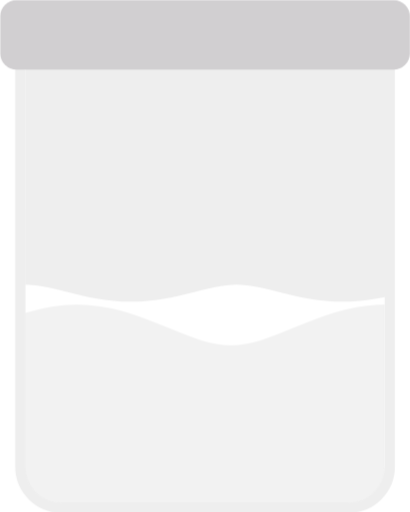
t = 0.00 s
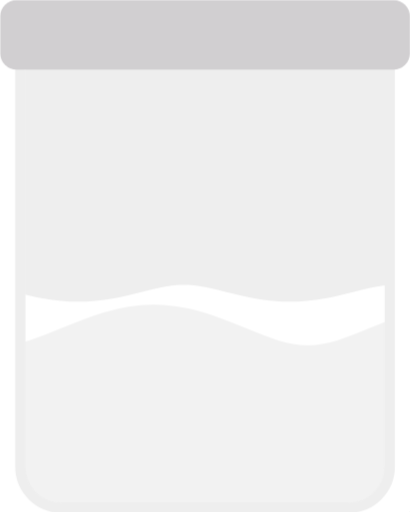
t = 0.25 s
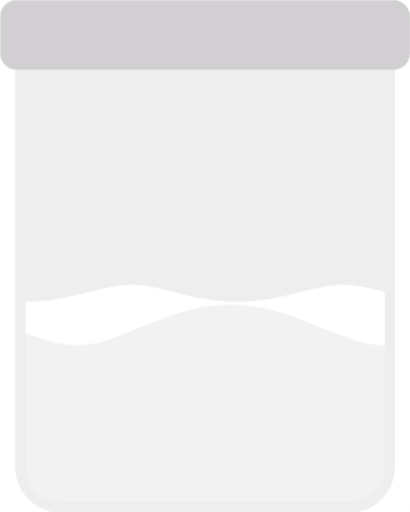
t = 0.50 s
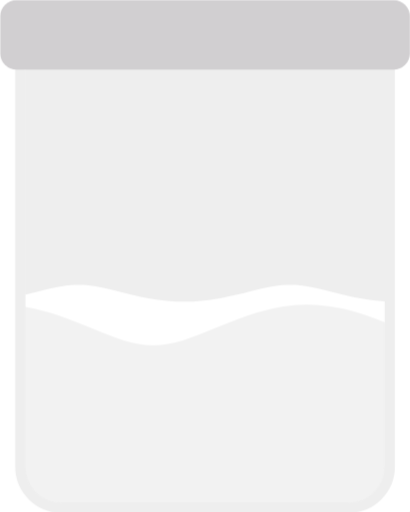
t = 0.75 s

The animated SVG that drew these frames (rendered in a browser with its animation timeline set to each time). Animation: 2 CSS @keyframes rules; one cycle of 1.00 s, repeats indefinitely.

<?xml version="1.0" encoding="UTF-8" standalone="no"?>
<!-- Created with Keyshape -->
<svg xmlns="http://www.w3.org/2000/svg" viewBox="0 0 200 250" text-rendering="geometricPrecision" shape-rendering="geometricPrecision" style="white-space: pre;">
    <defs>
        <mask id="Mask-1" style="mask-type: alpha;">
            <path id="path7558" d="M780.592,965.729M863.176,973.24C836.852,969.485,810.527,965.729,780.516,965.729M863.17,973.239C889.495,976.994,915.819,980.75,945.829,980.75M1028.41,973.239C1002.09,976.994,975.763,980.75,945.753,980.75M1028.4,973.241C1054.73,969.486,1081.05,965.73,1111.06,965.73M1193.64,973.241C1167.32,969.486,1140.99,965.73,1110.98,965.73M1193.63,973.24C1219.95,976.996,1246.28,980.751,1276.29,980.751M1358.88,973.24C1332.56,976.995,1306.23,980.751,1276.22,980.751M1358.87,973.241C1385.19,969.485,1411.52,965.73,1441.53,965.73M1524.12,973.241C1497.79,969.486,1471.47,965.73,1441.46,965.73M1524.11,973.24C1550.44,976.995,1576.76,980.751,1606.77,980.751M1689.35,973.24C1663.02,976.995,1636.71,980.751,1606.7,980.751M1689.34,973.241C1715.67,969.486,1742,965.731,1772,965.731M1771.92,965.731" fill="none" fill-opacity="0.75" fill-rule="evenodd" stroke="#dd00da" stroke-dasharray="none" stroke-linecap="butt" stroke-linejoin="miter" stroke-miterlimit="4" stroke-opacity="1" stroke-width="250" transform="translate(-256.813,-477.24) scale(0.329029,0.581102)" style="animation: 1s linear infinite both path7558_t;"/>
        </mask>
    </defs>
    <style>
@keyframes path7558-3_t { 0% { transform: translate(-78.898758px,-309.377808px) scale(0.312578,0.552047); } 100% { transform: translate(71.101242px,-309.377808px) scale(0.312578,0.552047); } }
@keyframes path7558_t { 0% { transform: translate(-256.812769px,-477.239787px) scale(0.329029,0.581102); } 100% { transform: translate(-365.233821px,-477.239797px) scale(0.329029,0.581102); } }
    </style>
    <path id="path7558-3" d="M-349.373,965.729M-229.14,947.719C-267.466,956.724,-305.792,965.729,-349.484,965.729M-229.148,947.721C-190.822,938.716,-152.496,929.711,-108.804,929.711M11.4297,947.721C-26.8965,938.717,-65.2225,929.712,-108.914,929.712M11.4071,947.717C49.7332,956.721,88.0593,965.726,131.751,965.726M251.985,947.717C213.658,956.721,175.332,965.726,131.641,965.726M251.977,947.718C290.303,938.713,328.629,929.708,372.321,929.708M492.554,947.718C454.228,938.714,415.902,929.709,372.21,929.709M492.549,947.717C530.875,956.722,569.202,965.727,612.893,965.727M733.127,947.717C694.801,956.721,656.475,965.726,612.783,965.726M733.119,947.718C771.445,938.714,809.771,929.709,853.463,929.709M853.353,929.709" fill="none" fill-opacity="0.75" fill-rule="evenodd" stroke="#000000" stroke-dasharray="none" stroke-linecap="butt" stroke-linejoin="miter" stroke-miterlimit="4" stroke-opacity="1" stroke-width="200" opacity="0.05" transform="translate(-78.8988,-309.378) scale(0.312578,0.552047)" style="animation: 1s linear infinite both path7558-3_t;"/>
    <path fill="none" fill-opacity="1" stroke="#ffffff" stroke-width="17" d="M29.5,258.5C19.0006,261.515,0.695204,244.806,0,229.829L0,20.1715C-0.425187,7.77182,8.48817,-1.38069,20,0L180,0C194.406,-2.61101,203.216,6.53247,200,20.1715L200,229.829C200,240.969,182.546,258.5,171.5,258.5" stroke-linejoin="bevel" stroke-linecap="butt" transform="translate(101.312,122.875) translate(-101.312,-122.875)"/>
    <rect width="180.375" height="243.75" stroke="#eeeeee" fill="none" fill-opacity="1" stroke-width="5" rx="20" transform="translate(101.312,122.875) translate(-91.5,-118.75)"/>
    <rect width="185" height="250" fill="#f8aaba" rx="20" stroke="none" stroke-width="0" transform="translate(-488,-242) scale(0.95,0.95) translate(-92.5,-125)"/>
    <rect width="185" height="250" fill="#eeeeee" rx="20" stroke="none" stroke-width="0" mask="url(#Mask-1)" transform="translate(100,109) scale(0.95,0.95) translate(-92.5,-125)"/>
    <rect width="200" height="34" fill="#d1cfd1" fill-opacity="1" rx="8" stroke="none" stroke-width="0" transform="translate(100,11) translate(-100,-11)"/>
</svg>
